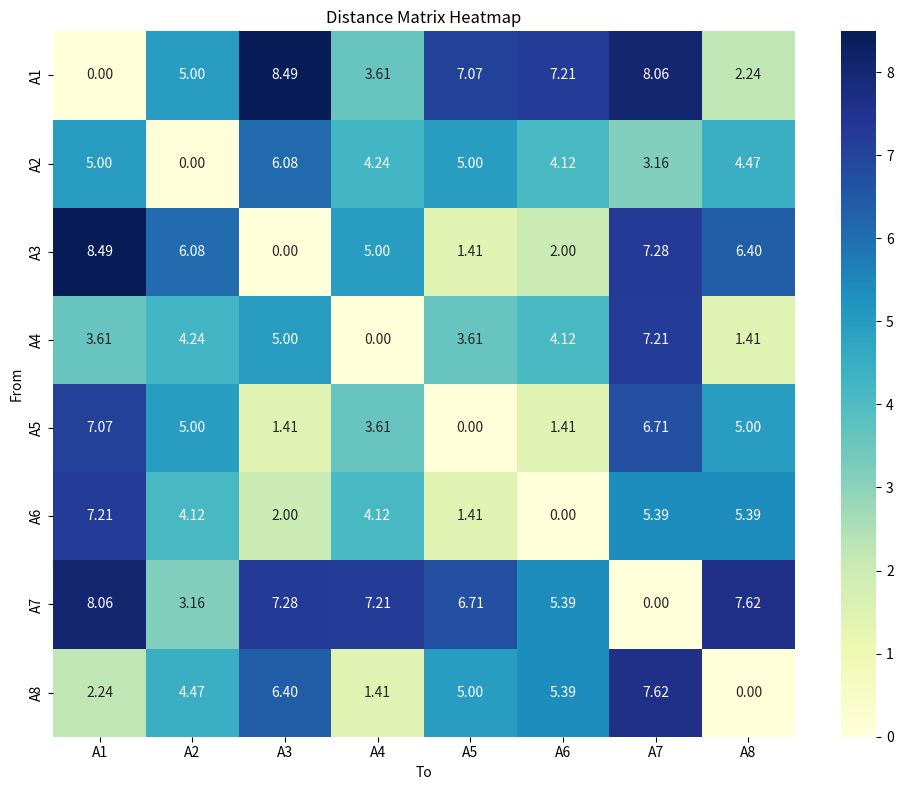

Generate this figure with matplotlib:
import matplotlib.pyplot as plt
import seaborn as sns
import numpy as np
from collections import namedtuple
from math import sqrt

# Step 1: Define the Point namedtuple and point list
Point = namedtuple('Point', ['x', 'y'])

def distance(a: Point, b: Point) -> float:
    return sqrt((a.x - b.x)**2 + (a.y - b.y)**2)

def distance_map(points: list[Point]):
    labels = [name for name, _ in points]
    size = len(points)
    matrix = np.zeros((size, size))

    for i in range(size):
        for j in range(size):
            matrix[i][j] = round(distance(points[i][1], points[j][1]), 2)

    # Step 4: Plot the heatmap
    plt.figure(figsize=(10, 8))
    sns.heatmap(matrix, xticklabels=labels, yticklabels=labels, annot=True, cmap="YlGnBu", fmt=".2f")
    plt.title("Distance Matrix Heatmap")
    plt.xlabel("To")
    plt.ylabel("From")
    plt.tight_layout()
    plt.show()
    


points = [
    ("A1", Point(2, 10)),
    ("A2", Point(2, 5)),
    ("A3", Point(8, 4)),
    ("A4", Point(5, 8)),
    ("A5", Point(7, 5)),
    ("A6", Point(6, 4)),
    ("A7", Point(1, 2)),
    ("A8", Point(4, 9)),
]



distance_map(points)
